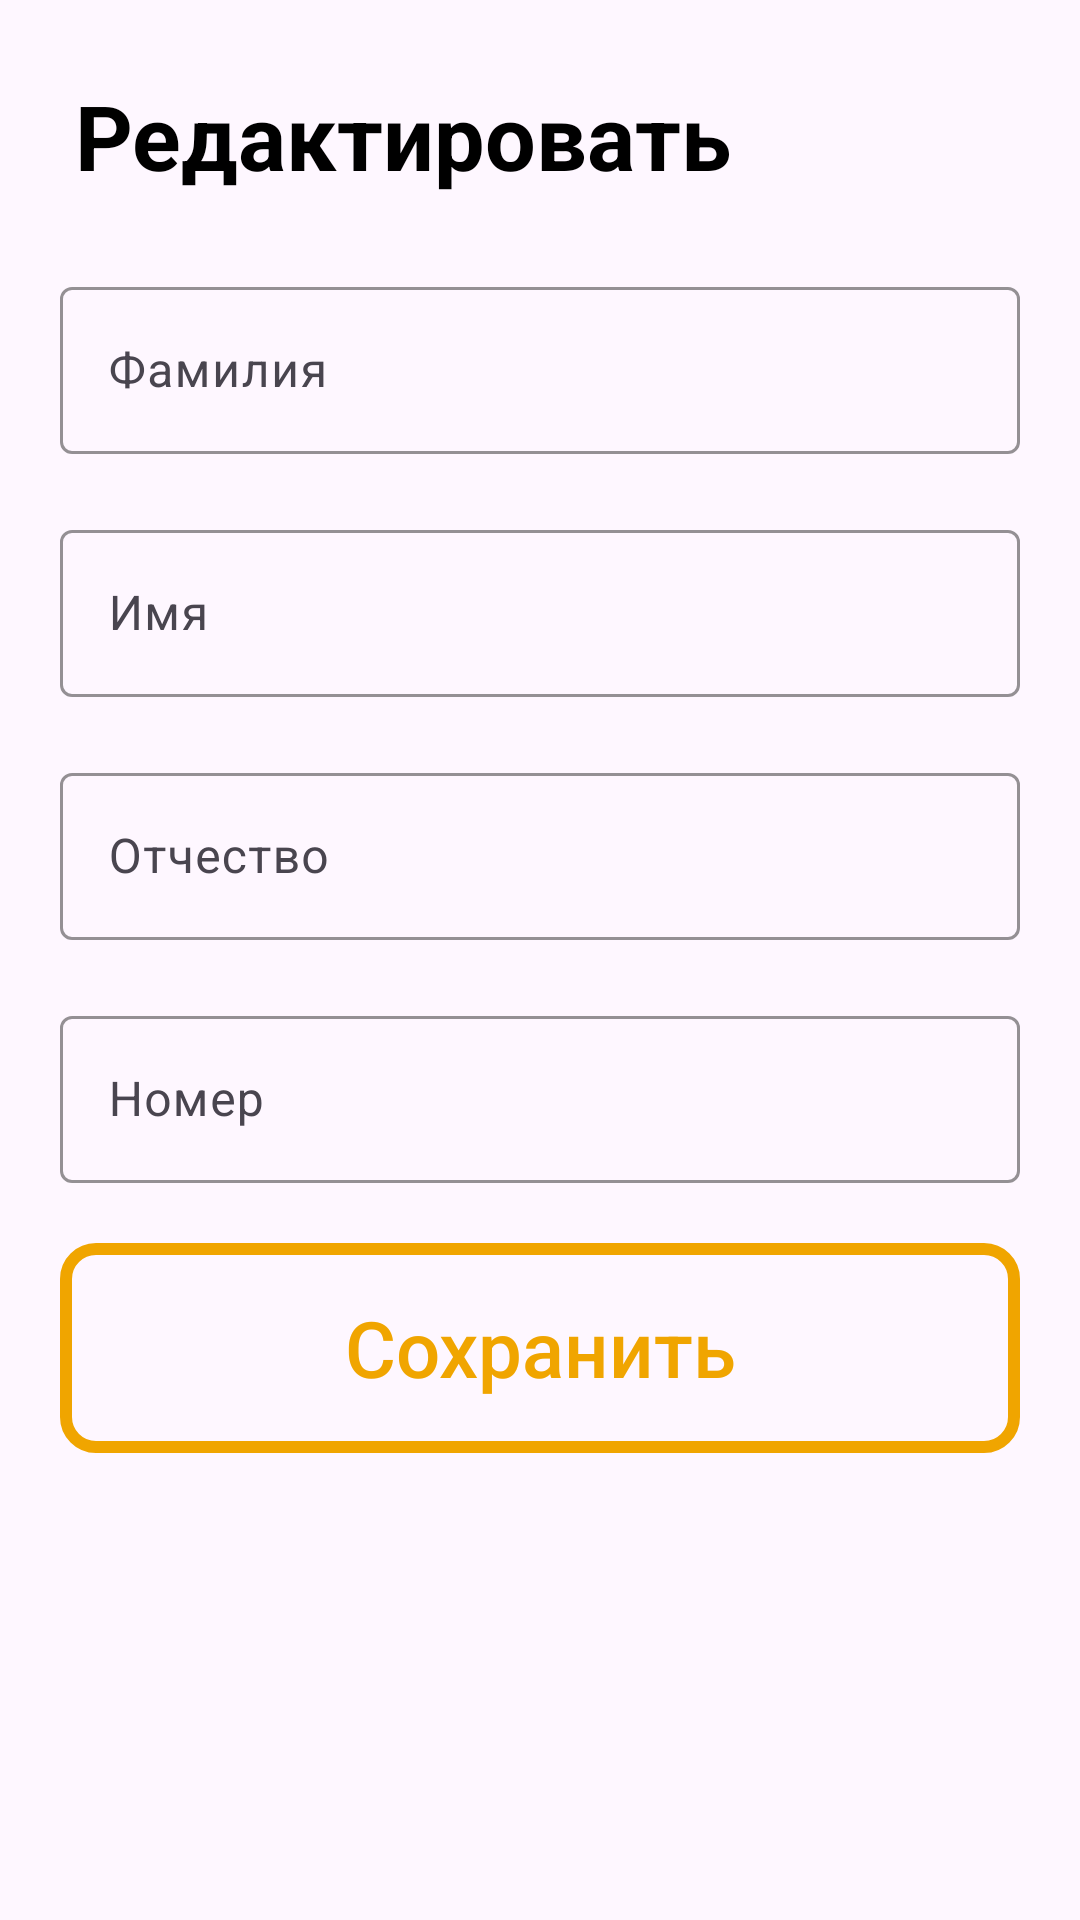

This screen was rendered from an Android layout file. Write that file and the resources it references.
<!-- AndroidManifest.xml: application theme Theme.BasketFeature -->
<!-- res/layout/update_player_dialog.xml -->
<?xml version="1.0" encoding="utf-8"?>
<LinearLayout xmlns:android="http://schemas.android.com/apk/res/android"
    xmlns:app="http://schemas.android.com/apk/res-auto"
    android:layout_width="match_parent"
    android:layout_height="wrap_content"
    android:orientation="vertical">

    <TextView
        android:id="@+id/textView4"
        android:layout_width="wrap_content"
        android:layout_height="wrap_content"
        android:padding="25dp"
        android:text="Редактировать"
        android:textSize="30sp"
        android:textStyle="bold" />

    <com.google.android.material.textfield.TextInputLayout
        android:id="@+id/textInputLayout"
        android:layout_width="match_parent"
        android:layout_height="wrap_content"
        android:layout_marginStart="20dp"
        android:layout_marginEnd="20dp"
        app:boxStrokeColor="@color/orange">

        <com.google.android.material.textfield.TextInputEditText
            android:id="@+id/updatePlayerDialog_surnameInput"
            android:layout_width="match_parent"
            android:layout_height="wrap_content"
            android:hint="Фамилия"
            android:inputType="textPersonName" />

    </com.google.android.material.textfield.TextInputLayout>

    <com.google.android.material.textfield.TextInputLayout
        android:id="@+id/textInputLayout2"
        android:layout_width="match_parent"
        android:layout_height="wrap_content"
        android:layout_marginStart="20dp"
        android:layout_marginTop="20dp"
        android:layout_marginEnd="20dp"
        app:boxStrokeColor="@color/orange">

        <com.google.android.material.textfield.TextInputEditText
            android:id="@+id/updatePlayerDialog_nameInput"
            android:layout_width="match_parent"
            android:layout_height="wrap_content"
            android:hint="Имя"
            android:inputType="textPersonName" />

    </com.google.android.material.textfield.TextInputLayout>

    <com.google.android.material.textfield.TextInputLayout
        android:id="@+id/textInputLayout3"
        android:layout_width="match_parent"
        android:layout_height="wrap_content"
        android:layout_marginStart="20dp"
        android:layout_marginTop="20dp"
        android:layout_marginEnd="20dp"
        app:boxStrokeColor="@color/orange">

        <com.google.android.material.textfield.TextInputEditText
            android:id="@+id/updatePlayerDialog_lastnameInput"
            android:layout_width="match_parent"
            android:layout_height="wrap_content"
            android:hint="Отчество"
            android:inputType="textPersonName" />

    </com.google.android.material.textfield.TextInputLayout>

    <com.google.android.material.textfield.TextInputLayout
        android:id="@+id/textInputLayout4"
        android:layout_width="match_parent"
        android:layout_height="wrap_content"
        android:layout_marginStart="20dp"
        android:layout_marginTop="20dp"
        android:layout_marginEnd="20dp"
        app:boxStrokeColor="@color/orange">

        <com.google.android.material.textfield.TextInputEditText
            android:id="@+id/updatePlayerDialog_numberInput"
            android:layout_width="match_parent"
            android:layout_height="wrap_content"
            android:hint="Номер"
            android:inputType="number" />

    </com.google.android.material.textfield.TextInputLayout>

    <androidx.appcompat.widget.AppCompatButton
        android:id="@+id/updatePlayerDialog_okBtn"
        android:layout_width="match_parent"
        android:layout_height="70dp"
        android:layout_margin="20dp"
        android:layout_marginStart="30dp"
        android:layout_marginEnd="30dp"
        android:background="@drawable/button_style_stroke"
        android:text="Сохранить"
        android:textAllCaps="false"
        android:textColor="@color/orange"
        android:textSize="26sp" />

</LinearLayout>
<!-- resources referenced by this layout -->
<resources>
  <color name="orange">#F0A500</color>
  <!-- drawable button_style_stroke (drawable) -->
  <?xml version="1.0" encoding="utf-8"?>
  <selector xmlns:android="http://schemas.android.com/apk/res/android">
      <item>
          <shape>
              <corners android:radius="10dp" />
              <stroke android:width="4dp" android:color="@color/orange" />
          </shape>
      </item>
  </selector>
  <style name="Theme.BasketFeature" parent="Base.Theme.BasketFeature" />
  <style name="Base.Theme.BasketFeature" parent="Theme.Material3.DayNight.NoActionBar">
          
           <item name="colorPrimary">@color/orange</item>
  
          <item name="hintTextColor">@color/dark_grey</item>
          <item name="android:textColor">@color/black</item>
      </style>
  <color name="dark_grey">#AEAEAE</color>
  <color name="black">#FF000000</color>
</resources>
